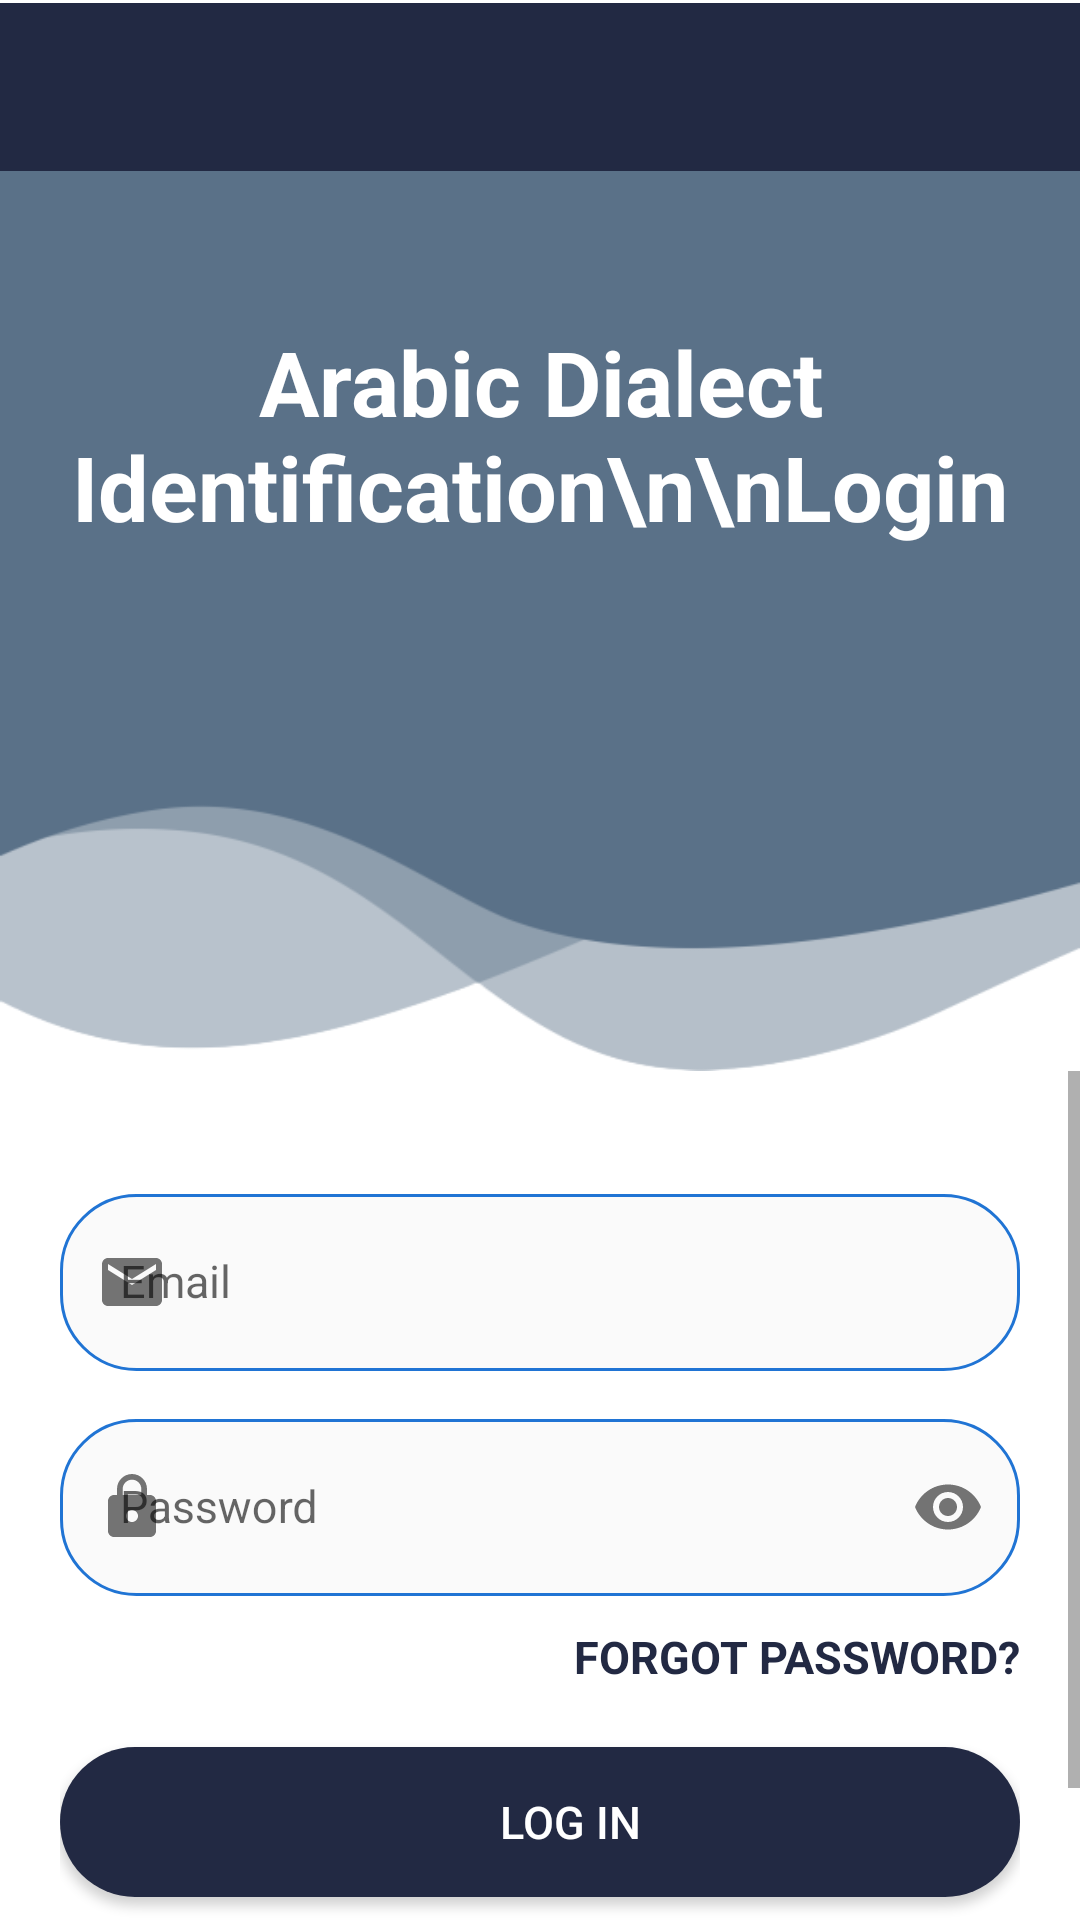

Android layout source for this screen:
<!-- AndroidManifest.xml: application theme Theme.ArabicDialectIdentificationProject -->
<!-- res/layout/activity_login_page.xml -->
<?xml version="1.0" encoding="utf-8"?>
<LinearLayout xmlns:android="http://schemas.android.com/apk/res/android"
    xmlns:app="http://schemas.android.com/apk/res-auto"
    xmlns:tools="http://schemas.android.com/tools"
    android:layout_width="match_parent"
    android:layout_height="match_parent"
    android:background="#FFFFFF"
    tools:context=".LoginPage"
    android:orientation="vertical">

    <View
        android:id="@+id/separator"
        android:layout_width="match_parent"
        android:layout_height="1dp"
        android:background="#FFFFFF"/>

    <androidx.appcompat.widget.Toolbar
        android:id="@+id/myToolbar"
        android:layout_width="match_parent"
        android:layout_height="?attr/actionBarSize"
        app:layout_scrollFlags="scroll|enterAlways"
        android:background="#222943"
        android:theme="@style/ToolBarStyle"
        app:popupTheme="@style/ThemeOverlay.AppCompat.Light">
    </androidx.appcompat.widget.Toolbar>

    <RelativeLayout
        android:layout_width="wrap_content"
        android:layout_height="wrap_content">

        <ImageView
            android:layout_width="wrap_content"
            android:layout_height="300dp"
            android:background="@drawable/bg_png" />

        <TextView
            android:layout_width="wrap_content"
            android:layout_height="wrap_content"
            android:layout_centerHorizontal="true"
            android:layout_marginTop="50dp"
            android:textAlignment="center"
            android:text="Arabic Dialect Identification\n\nLogin"
            android:textColor="#FFFFFF"
            android:textSize="30sp"
            android:textStyle="bold" />

    </RelativeLayout>

    <ScrollView
        android:layout_width="match_parent"
        android:layout_height="match_parent">

        <RelativeLayout
            android:layout_width="match_parent"
            android:layout_height="wrap_content"
            android:paddingHorizontal="20dp"
            android:layout_marginBottom="20dp">

            <com.google.android.material.textfield.TextInputLayout
                android:id="@+id/email"
                android:layout_width="match_parent"
                android:layout_height="70dp"
                app:startIconDrawable="@drawable/ic_baseline_email_24"
                android:layout_marginTop="30dp">

                <EditText
                    android:layout_width="match_parent"
                    android:layout_height="match_parent"
                    android:hint="Email"
                    android:textSize="15dp"
                    android:paddingStart="20dp"
                    android:background="@drawable/rounded_edittext"
                    android:textColorHint="#737373"/>

            </com.google.android.material.textfield.TextInputLayout>

            <com.google.android.material.textfield.TextInputLayout
                android:id="@+id/password"
                android:layout_width="match_parent"
                android:layout_height="70dp"
                android:layout_below="@+id/email"
                app:passwordToggleEnabled="true"
                app:startIconDrawable="@drawable/ic_baseline_lock_24"
                android:layout_marginTop="5dp">

                <EditText
                    android:layout_width="match_parent"
                    android:layout_height="match_parent"
                    android:inputType="textPassword"
                    android:hint="Password"
                    android:textSize="15dp"
                    android:paddingStart="20dp"
                    android:layout_marginTop="5dp"
                    android:background="@drawable/rounded_edittext"
                    android:textColorHint="#737373"/>

            </com.google.android.material.textfield.TextInputLayout>

            <TextView
                android:id="@+id/forget_password"
                android:layout_width="wrap_content"
                android:layout_height="wrap_content"
                android:text="FORGOT PASSWORD?"
                android:textSize="15sp"
                android:textColor="#222943"
                android:textStyle="bold"
                android:layout_marginTop="10dp"
                android:layout_alignParentEnd="true"
                android:layout_below="@id/password"/>

            <Button
                android:id="@+id/login"
                android:layout_width="match_parent"
                android:layout_height="50dp"
                android:text="Log In"
                android:textSize="15sp"
                android:paddingStart="20dp"
                android:layout_below="@+id/forget_password"
                android:layout_marginTop="20dp"
                android:background="@drawable/rounded_button"
                android:textColor="#FFFFFF"
                tools:ignore="RtlSymmetry" />

            <Button
                android:id="@+id/signup"
                android:layout_width="match_parent"
                android:layout_height="50dp"
                android:text="Sign Up"
                android:textSize="15sp"
                android:paddingStart="20dp"
                android:layout_below="@+id/login"
                android:layout_marginTop="10dp"
                android:background="@drawable/rounded_button"
                android:textColor="#FFFFFF"
                tools:ignore="RtlSymmetry" />

        </RelativeLayout>

    </ScrollView>

</LinearLayout>
<!-- resources referenced by this layout -->
<resources>
  <!-- drawable bg_png: png bitmap (drawable, 14393 bytes) -->
  <!-- drawable ic_baseline_email_24 (drawable) -->
  <vector android:height="24dp" android:tint="#2074D4"
      android:viewportHeight="24" android:viewportWidth="24"
      android:width="24dp" xmlns:android="http://schemas.android.com/apk/res/android">
      <path android:fillColor="#2074D4" android:pathData="M20,4L4,4c-1.1,0 -1.99,0.9 -1.99,2L2,18c0,1.1 0.9,2 2,2h16c1.1,0 2,-0.9 2,-2L22,6c0,-1.1 -0.9,-2 -2,-2zM20,8l-8,5 -8,-5L4,6l8,5 8,-5v2z"/>
  </vector>
  <!-- drawable ic_baseline_lock_24 (drawable) -->
  <vector android:height="24dp" android:tint="#2074D4"
      android:viewportHeight="24" android:viewportWidth="24"
      android:width="24dp" xmlns:android="http://schemas.android.com/apk/res/android">
      <path android:fillColor="#2074D4" android:pathData="M18,8h-1L17,6c0,-2.76 -2.24,-5 -5,-5S7,3.24 7,6v2L6,8c-1.1,0 -2,0.9 -2,2v10c0,1.1 0.9,2 2,2h12c1.1,0 2,-0.9 2,-2L20,10c0,-1.1 -0.9,-2 -2,-2zM12,17c-1.1,0 -2,-0.9 -2,-2s0.9,-2 2,-2 2,0.9 2,2 -0.9,2 -2,2zM15.1,8L8.9,8L8.9,6c0,-1.71 1.39,-3.1 3.1,-3.1 1.71,0 3.1,1.39 3.1,3.1v2z"/>
  </vector>
  <!-- drawable rounded_button (drawable) -->
  <?xml version="1.0" encoding="utf-8"?>
  <shape xmlns:android="http://schemas.android.com/apk/res/android"
      android:shape="rectangle">
  
      <solid android:color="#222943" />
  
      <corners
          android:bottomRightRadius="25dp"
          android:bottomLeftRadius="25dp"
          android:topLeftRadius="25dp"
          android:topRightRadius="25dp" />
  </shape>
  <!-- drawable rounded_edittext (drawable) -->
  <?xml version="1.0" encoding="utf-8"?>
  <shape xmlns:android="http://schemas.android.com/apk/res/android"
      android:shape="rectangle">
  
      <gradient
          android:startColor="#FAFAFA"
          android:endColor="#FAFAFA" />
  
      <stroke android:width="1dip" android:color="#2074d4" />
  
      <corners
          android:bottomRightRadius="25dp"
          android:bottomLeftRadius="25dp"
          android:topLeftRadius="25dp"
          android:topRightRadius="25dp" />
  </shape>
  <style name="ToolBarStyle" parent="Theme.AppCompat">
          <item name="android:textColorPrimary">@android:color/white</item>
          <item name="android:textColorSecondary">@android:color/white</item>
          <item name="actionMenuTextColor">@android:color/white</item>
      </style>
  <style name="Theme.ArabicDialectIdentificationProject" parent="Theme.AppCompat.Light.NoActionBar">
          
          <item name="colorPrimary">@color/white</item>
          <item name="colorPrimaryVariant">@color/purple_700</item>
          <item name="colorOnPrimary">@color/white</item>
          
          <item name="colorSecondary">@color/teal_200</item>
          <item name="colorSecondaryVariant">@color/teal_700</item>
          <item name="colorOnSecondary">@color/black</item>
          
          <item name="android:statusBarColor" tools:targetApi="l">?attr/colorPrimaryVariant</item>
          
      </style>
  <color name="white">#FFFFFFFF</color>
  <color name="purple_700">#222943</color>
  <color name="teal_200">#FF03DAC5</color>
  <color name="teal_700">#FF018786</color>
  <color name="black">#FF000000</color>
</resources>
